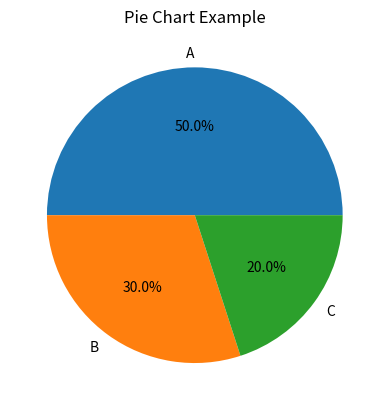

Reproduce this figure in Python.
import matplotlib.pyplot as plt
categories = ['A', 'B', 'C']

values = [50, 30, 20]

plt.pie(values, labels=categories, autopct='%1.1f%%')

plt.title("Pie Chart Example")

plt.show()